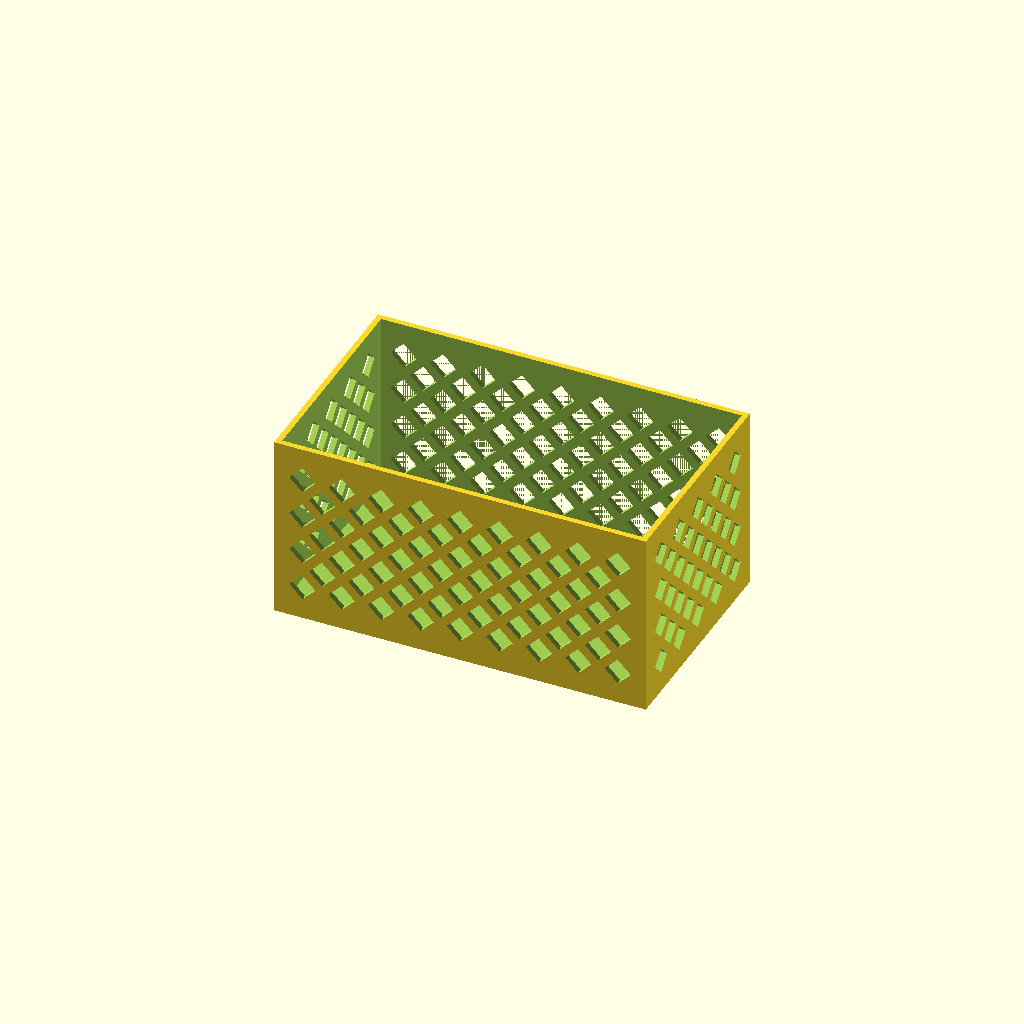
Cell 1 — every parameter at its default value.
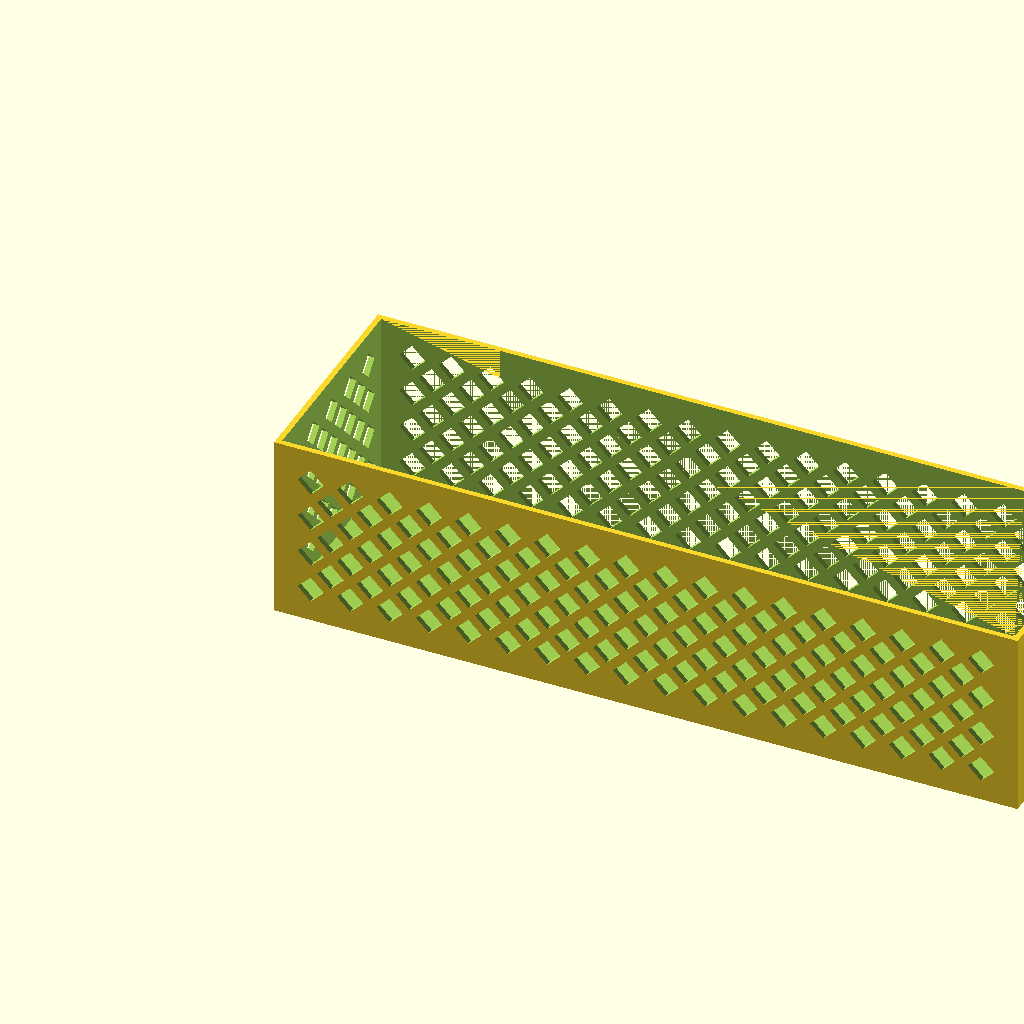
Cell 2 — length set to 400, the other parameters unchanged.
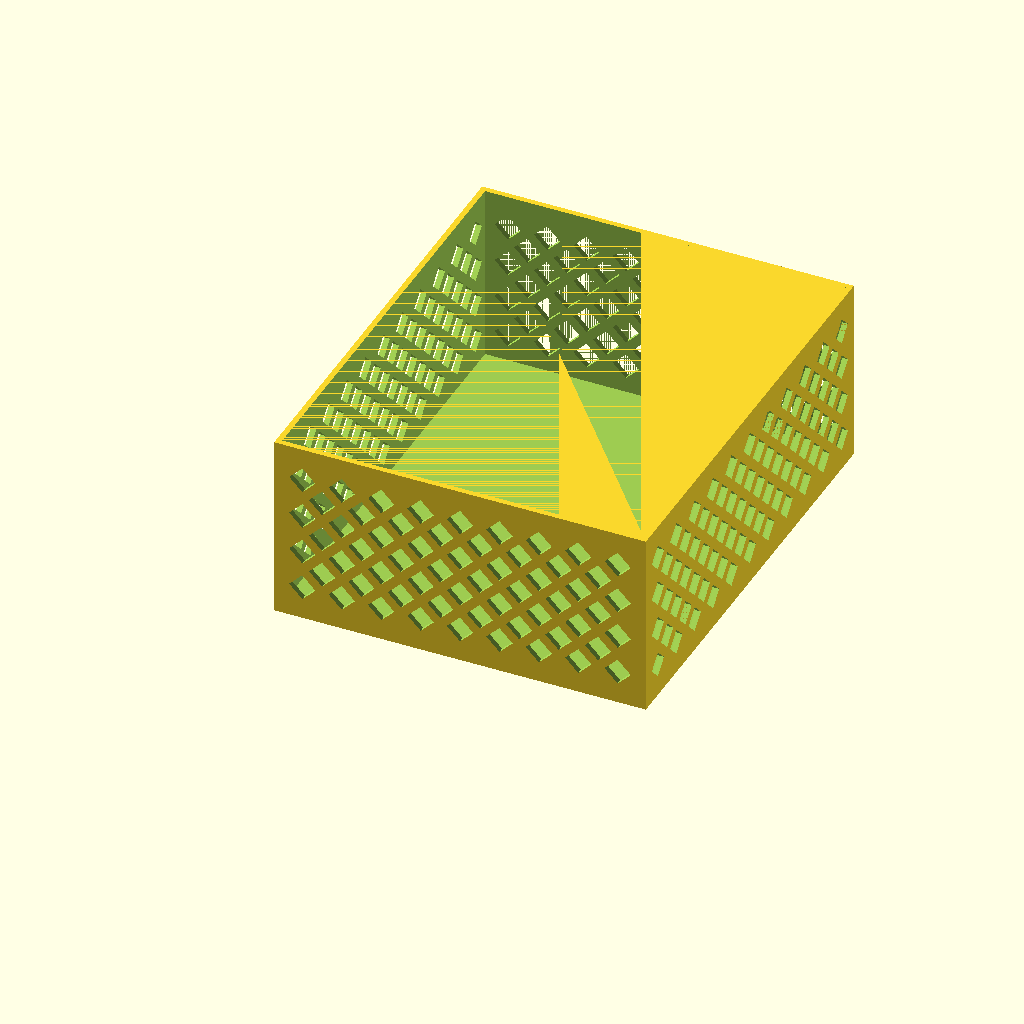
Cell 3 — width set to 240, the other parameters unchanged.
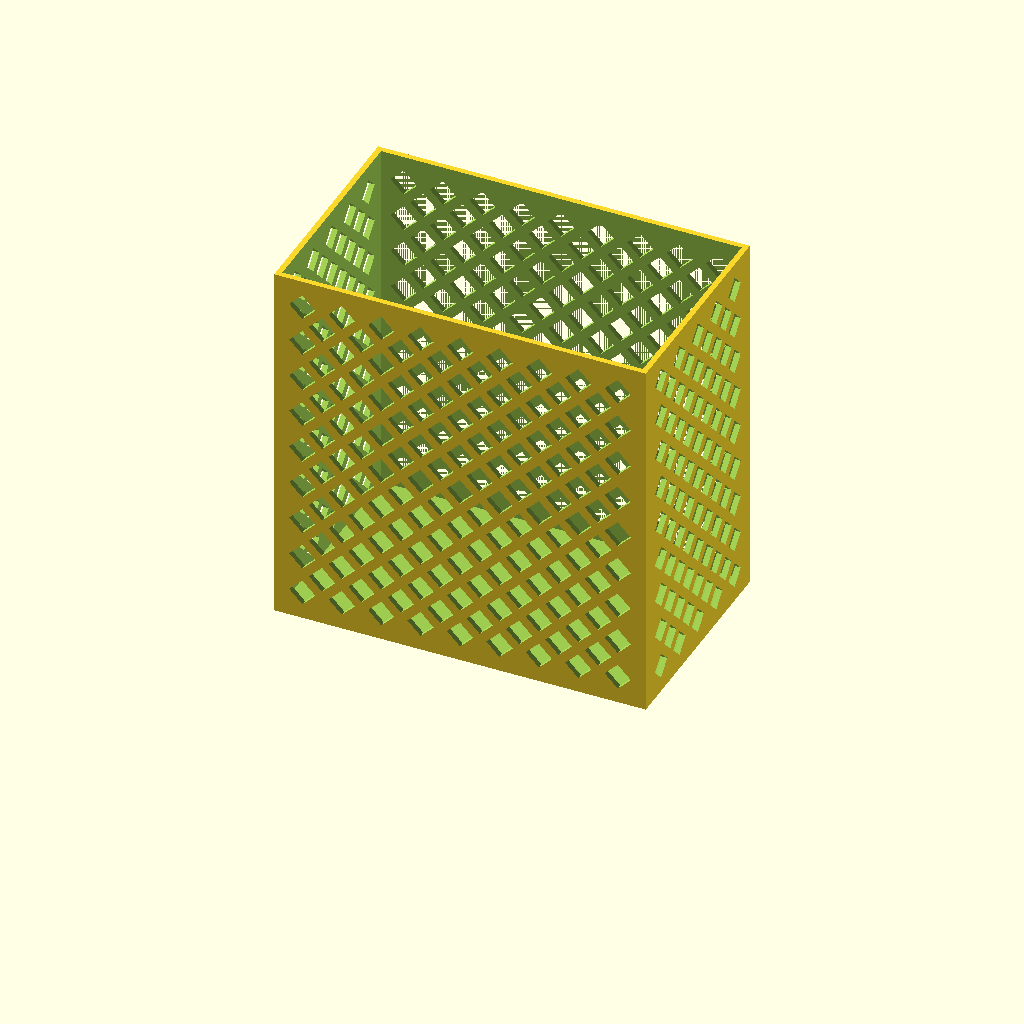
Cell 4: height = 200 (everything else at default).
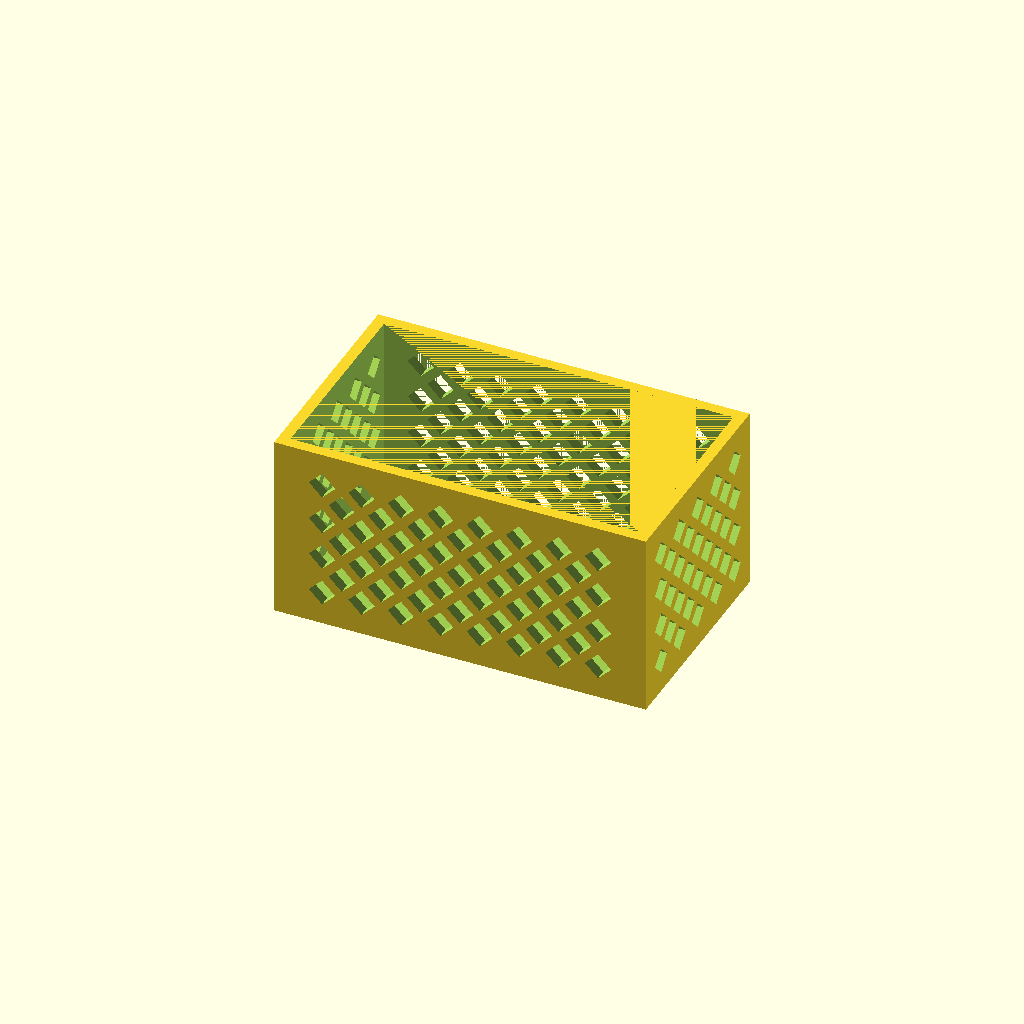
Cell 5 — thickness set to 6, the other parameters unchanged.
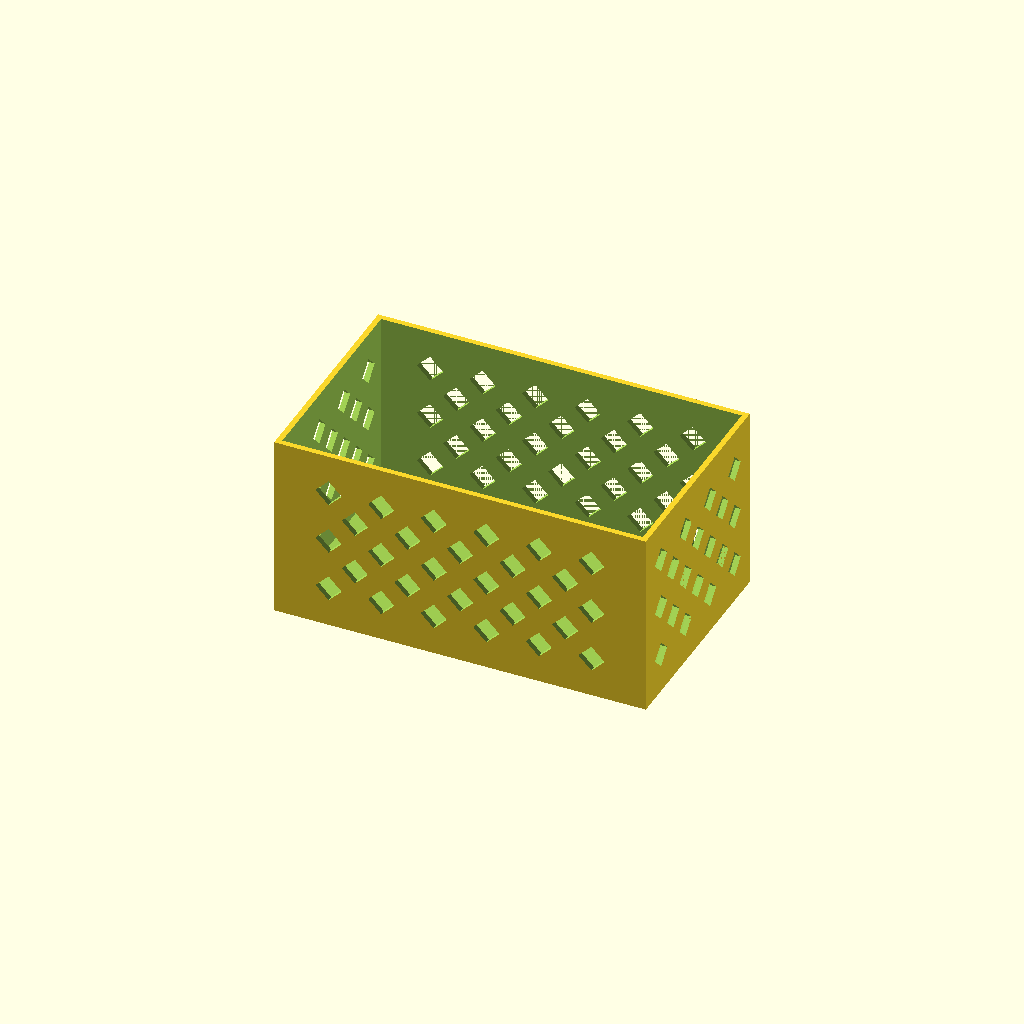
Cell 6 — holegap set to 10, the other parameters unchanged.
All cells are drawn from one camera (rotation 55°, 0°, 25°, orthographic, colour scheme Cornfield), so only the parameter changes between them.
The OpenSCAD source (inputs/thingiverse/files/thing-3505786/files/lattice.scad):
length = 200;
width = 120;
height = 100;
thickness = 3;
holegap = 5;
holesize = 10;
epi = 0.01*1;
//calc space for grid
//gap needs to be translated to vertical offset
gapo = sqrt(2*pow(holegap,2));
holesizeo = sqrt(2*pow(holesize,2));
//now calculate how many we can fit on and the offset to get them central
vl = floor((length-2*thickness)/(gapo+holesizeo));
vh = floor((height-2*thickness)/(gapo+holesizeo));
vw = floor((width-2*thickness)/(gapo+holesizeo));
lo = (length - (vl*(gapo+holesizeo)))/2;
ho = (height - (vh*(gapo+holesizeo)))/2;
wo = (width - (vw*(gapo+holesizeo)))/2;

//echo (vl,vh,vw,lo,ho,wo);

difference(){
    difference() 
        {
            translate(v=[0,0,0]) 
                cube(size=[length,width,height], center=false);
            translate(v=[thickness,thickness,thickness+epi]) 
                cube(size=[length-(thickness*2),width-(thickness*2),height-thickness], center=false);
        }
    union()
    {
        for (i=[1:vl],j=[1:vh])
        {
            valz = ho+((gapo+holesizeo)/2)+(((j-1)*(gapo+holesizeo)));
            valx = lo+((i-1)*(gapo+holesizeo))+(holesizeo+gapo)/2;

                translate([valx,0-epi,valz])
                rotate([90,45,180])
                {
                    cube(size=[holesize,holesize,2*(width+2*epi)],center=true);
                    //echo(i,j,valx,valz);
                }
            

        }
        for (i=[1:vl-1],j=[1:vh-1])
        {
            valz = ho+(holesizeo+gapo)+(((j-1)*(gapo+holesizeo)));
            valx = lo+((i)*(gapo+holesizeo));

                translate([valx,0-epi,valz])
                rotate([90,45,180])
                {
                    cube(size=[holesize,holesize,2*(width+2*epi)],center=true);
                    //echo(i,j,valx,valz);
                }

        }  
        for (i=[1:vw],j=[1:vh])
        {
            valz = ho+((gapo+holesizeo)/2)+(((j-1)*(gapo+holesizeo)));
            valy = wo+((i-1)*(gapo+holesizeo));

                translate([0-epi,valy+(holesizeo+gapo)/2,valz])
                rotate([90,45,90])
                {
                    cube(size=[holesize,holesize,2*(length+2*epi)],center=true);
                    //echo(i,j,valx,valz);
                }
        }
        for (i=[1:vw-1],j=[1:vh-1])
        {
            valz = ho+(holesizeo+gapo)+(((j-1)*(gapo+holesizeo)));
            valy = wo+((i)*(gapo+holesizeo))-((holesizeo+gapo)/2);

                translate([0-epi,valy+(holesizeo+gapo)/2,valz])
                rotate([90,45,90])
                {
                    cube(size=[holesize,holesize,2*(length+2*epi)],center=true);
                    //echo(i,j,valx,valz);
                }
        }        
    }
}
Customizer parameters (derived from the source; name, type, default, range or options):
length: number, default 200
width: number, default 120
height: number, default 100
thickness: number, default 3
holegap: number, default 5
holesize: number, default 10
